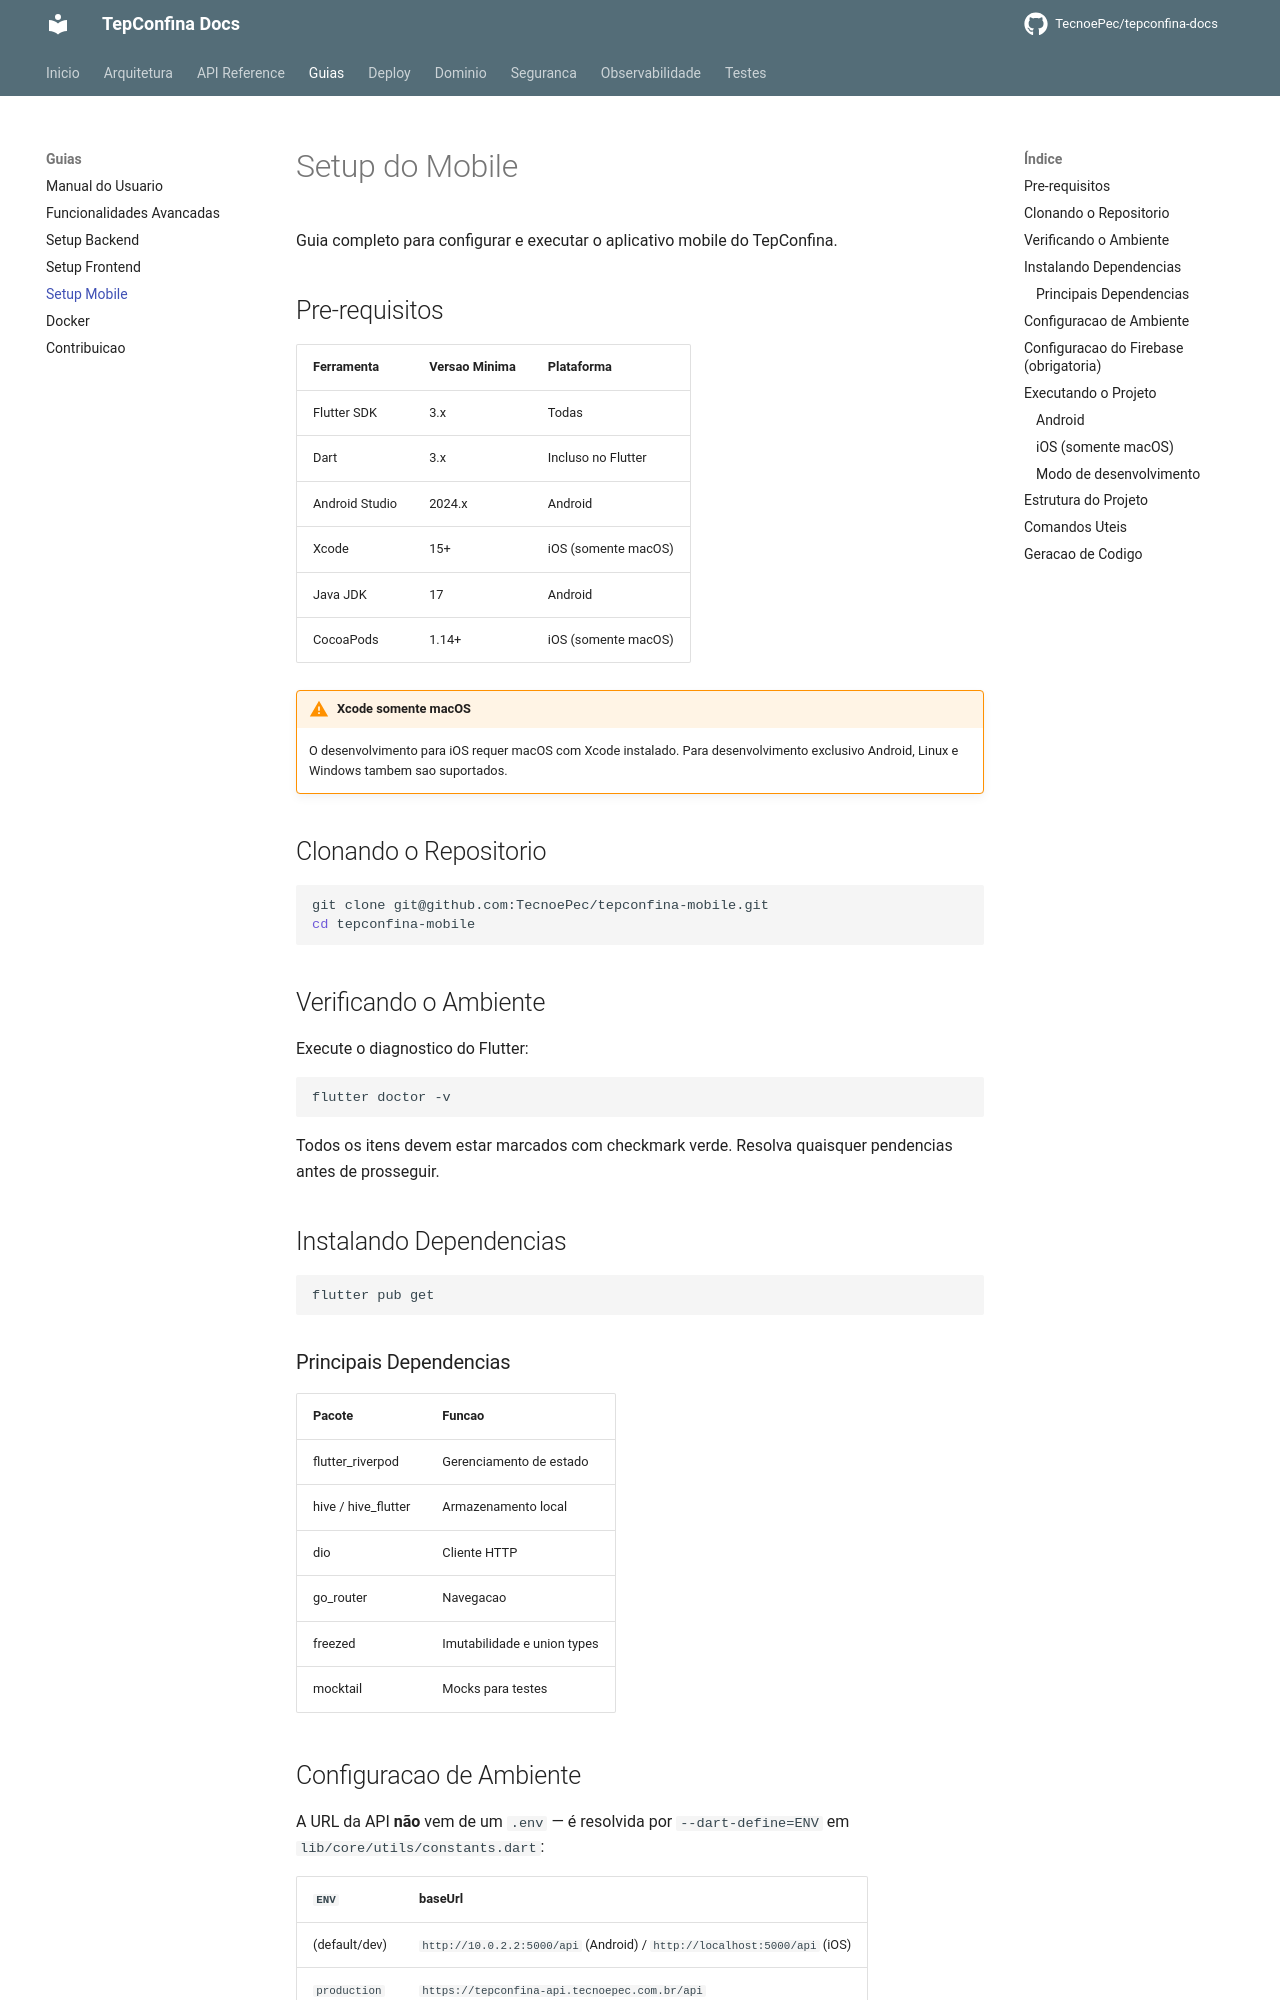

repository: TecnoePec/tepconfina-docs · page: guias/setup-mobile/index.html · generator: mkdocs

# Setup do Mobile

Guia completo para configurar e executar o aplicativo mobile do TepConfina.

## Pre-requisitos

| Ferramenta      | Versao Minima | Plataforma         |
|-----------------|---------------|--------------------|
| Flutter SDK     | 3.x           | Todas              |
| Dart            | 3.x           | Incluso no Flutter |
| Android Studio  | 2024.x        | Android            |
| Xcode           | 15+           | iOS (somente macOS)|
| Java JDK        | 17            | Android            |
| CocoaPods       | 1.14+         | iOS (somente macOS)|

!!! warning "Xcode somente macOS"
    O desenvolvimento para iOS requer macOS com Xcode instalado. Para desenvolvimento exclusivo Android, Linux e Windows tambem sao suportados.

## Clonando o Repositorio

```bash
git clone git@github.com:TecnoePec/tepconfina-mobile.git
cd tepconfina-mobile
```

## Verificando o Ambiente

Execute o diagnostico do Flutter:

```bash
flutter doctor -v
```

Todos os itens devem estar marcados com checkmark verde. Resolva quaisquer pendencias antes de prosseguir.

## Instalando Dependencias

```bash
flutter pub get
```

### Principais Dependencias

| Pacote              | Funcao                            |
|---------------------|-----------------------------------|
| flutter_riverpod    | Gerenciamento de estado           |
| hive / hive_flutter | Armazenamento local               |
| dio                 | Cliente HTTP                      |
| go_router           | Navegacao                         |
| freezed             | Imutabilidade e union types       |
| mocktail             | Mocks para testes                |
